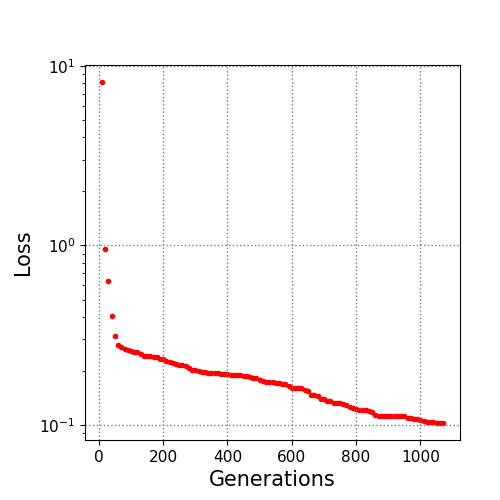

The table this chart was drawn from, first rows:
10.0, 8.128084
20.0, 0.9591
30.0, 0.6311
40.0, 0.4036
50.0, 0.3126
60.0, 0.2794
70.0, 0.2731
80.0, 0.2648
90.0, 0.2612
100.0, 0.2576
110.0, 0.2549
120.0, 0.2537
130.0, 0.2477
140.0, 0.2434
150.0, 0.2426
160.0, 0.2411
170.0, 0.2408
180.0, 0.2389
190.0, 0.2336
200.0, 0.233
210.0, 0.2278
220.0, 0.224
230.0, 0.2222
240.0, 0.2184
250.0, 0.2171
260.0, 0.2171
270.0, 0.2125
280.0, 0.2085
290.0, 0.202
300.0, 0.2015
310.0, 0.2
320.0, 0.1966
330.0, 0.1966
340.0, 0.1962
350.0, 0.1945
360.0, 0.1945
370.0, 0.1945
380.0, 0.193
390.0, 0.1927
400.0, 0.1927
410.0, 0.1905
420.0, 0.1905
430.0, 0.19
440.0, 0.19
450.0, 0.1886
460.0, 0.1884
470.0, 0.1857
480.0, 0.1841
490.0, 0.1818
500.0, 0.1775
510.0, 0.1758
520.0, 0.1748
530.0, 0.1748
540.0, 0.1734
550.0, 0.1718
560.0, 0.1712
570.0, 0.1701
580.0, 0.1696
590.0, 0.1651
600.0, 0.1612
610.0, 0.1612
... 46 more rows
